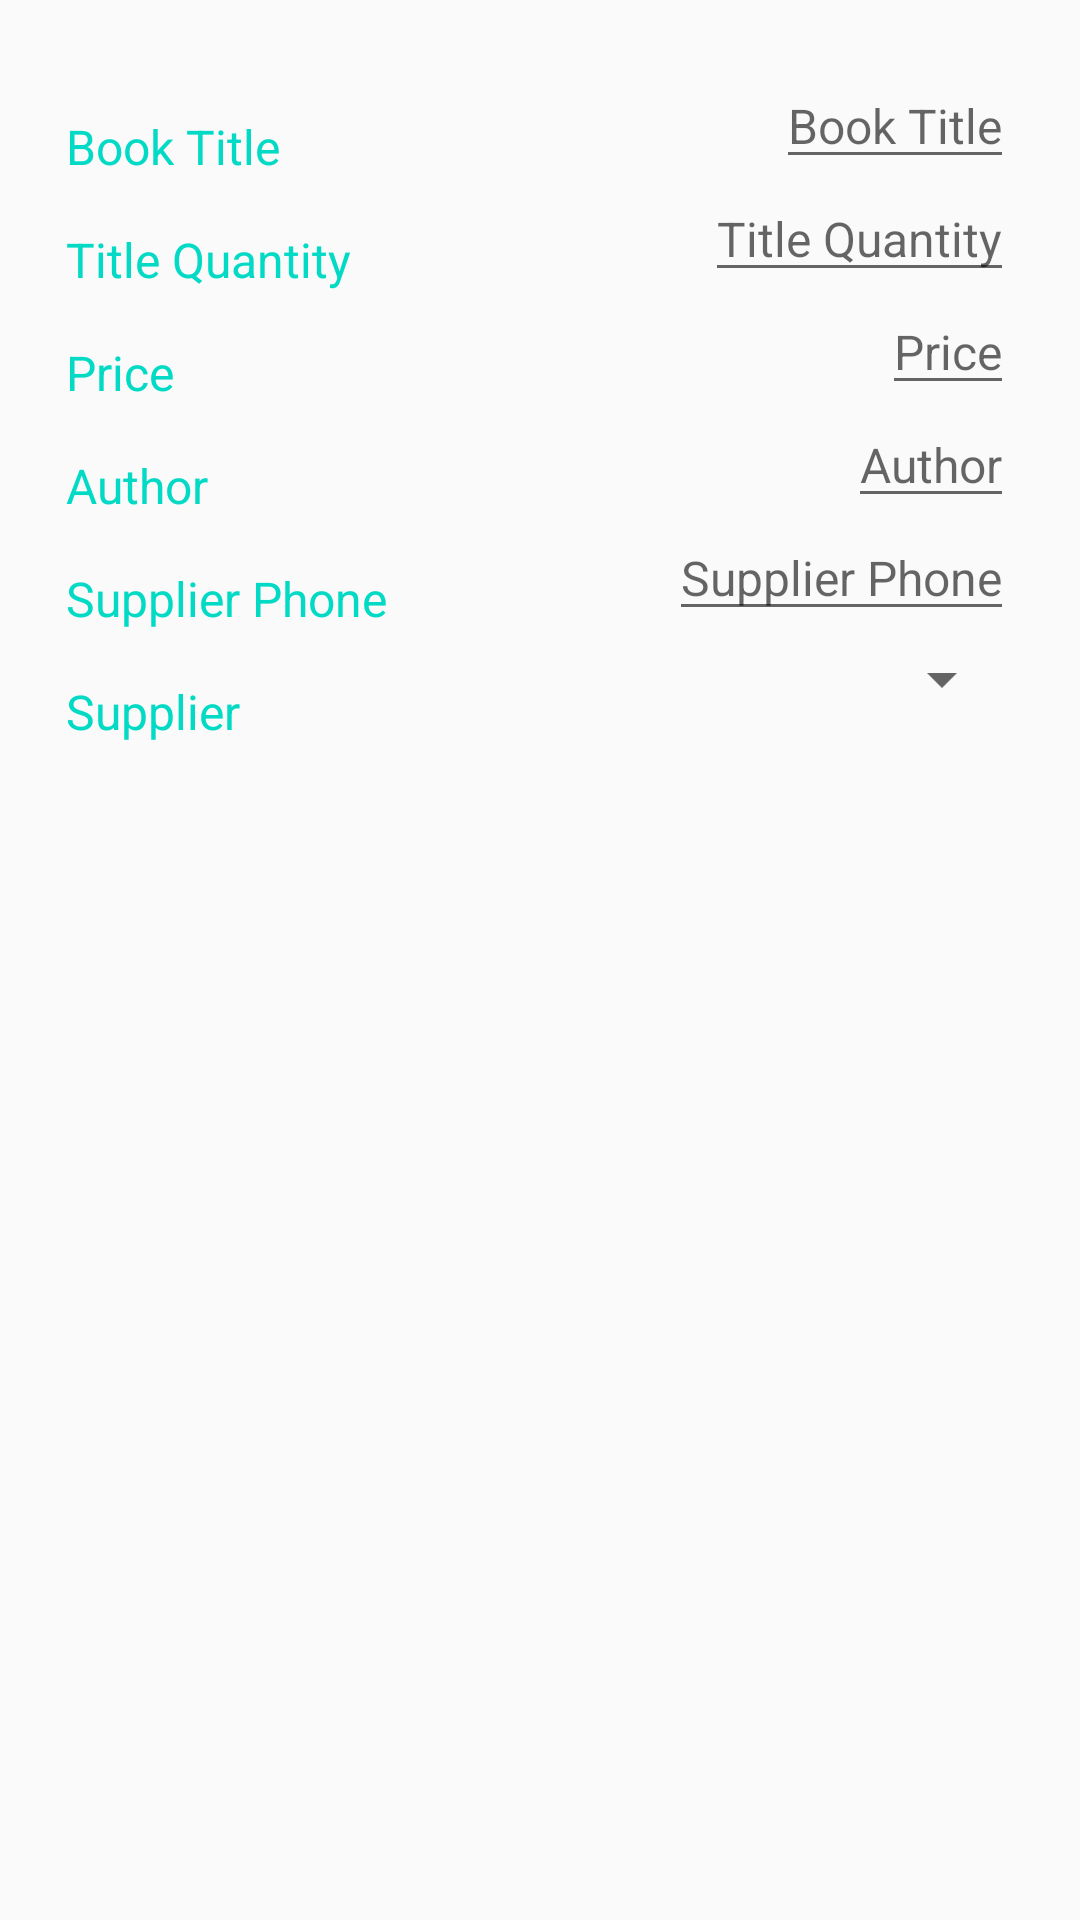

Android layout source for this screen:
<!-- AndroidManifest.xml: activity theme EditorTheme -->
<!-- res/layout/activity_editor.xml -->
<?xml version="1.0" encoding="utf-8"?>
<ScrollView xmlns:android="http://schemas.android.com/apk/res/android"
    xmlns:tools="http://schemas.android.com/tools"
    android:layout_width="match_parent"
    android:layout_height="match_parent">

    <LinearLayout
        android:layout_width="match_parent"
        android:layout_height="match_parent"
        android:orientation="vertical"
        android:padding="22dp"
        tools:context=".EditorActivity">


        <LinearLayout
            android:layout_width="match_parent"
            android:layout_height="wrap_content"
            android:orientation="horizontal">

            <TextView
                style="@style/EditTextTheme"
                android:text="@string/book_title" />

            <EditText
                android:id="@+id/title"
                android:layout_width="wrap_content"
                android:layout_height="match_parent"
                android:hint="@string/book_title"
                android:inputType="textCapWords"
                android:textSize="16dp" />
        </LinearLayout>

        <LinearLayout
            android:layout_width="match_parent"
            android:layout_height="wrap_content"
            android:orientation="horizontal">

            <TextView
                style="@style/EditTextTheme"
                android:text="@string/quantity" />

            <EditText
                android:id="@+id/quantity"
                android:layout_width="wrap_content"
                android:layout_height="match_parent"
                android:hint="@string/quantity"
                android:inputType="number"
                android:textSize="16dp" />
        </LinearLayout>

        <LinearLayout
            android:layout_width="match_parent"
            android:layout_height="wrap_content"
            android:orientation="horizontal">

            <TextView
                style="@style/EditTextTheme"
                android:text="@string/price" />

            <EditText
                android:id="@+id/price"
                android:layout_width="wrap_content"
                android:layout_height="match_parent"
                android:hint="@string/price"
                android:inputType="number"
                android:textSize="16dp" />

        </LinearLayout>

        <LinearLayout
            android:layout_width="match_parent"
            android:layout_height="wrap_content"
            android:orientation="horizontal">

            <TextView
                style="@style/EditTextTheme"
                android:text="@string/author_name" />

            <EditText
                android:id="@+id/author_name"
                android:layout_width="wrap_content"
                android:layout_height="match_parent"
                android:hint="@string/author_name"
                android:inputType="textCapWords"
                android:textSize="16dp" />

        </LinearLayout>


        <LinearLayout
            android:layout_width="match_parent"
            android:layout_height="wrap_content"
            android:orientation="horizontal">

            <TextView
                style="@style/EditTextTheme"
                android:text="@string/supplier_phone" />

            <EditText
                android:id="@+id/phone"
                android:layout_width="wrap_content"
                android:layout_height="match_parent"
                android:hint="@string/supplier_phone"
                android:inputType="phone"
                android:textSize="16dp" />

        </LinearLayout>

        <LinearLayout
            android:layout_width="match_parent"
            android:layout_height="wrap_content"
            android:orientation="horizontal">

            <TextView
                style="@style/EditTextTheme"
                android:text="@string/supplier" />

            <Spinner
                android:id="@+id/supplier_spinner"
                android:layout_width="wrap_content"
                android:layout_height="32dp"
                android:paddingRight="14dp"
                android:spinnerMode="dropdown" />
        </LinearLayout>
    </LinearLayout>
</ScrollView>
<!-- resources referenced by this layout -->
<resources>
  <string name="author_name">Author</string>
  <string name="book_title">Book Title</string>
  <string name="price">Price</string>
  <string name="quantity">Title Quantity</string>
  <string name="supplier">Supplier</string>
  <string name="supplier_phone">Supplier Phone</string>
  <style name="EditTextTheme">
          <item name="android:layout_height">wrap_content</item>
          <item name="android:layout_width">wrap_content</item>
          <item name="android:layout_weight">2</item>
          <item name="android:paddingTop">16dp</item>
          <item name="android:textColor">@color/colorAccent</item>
          <item name="android:textSize">16dp</item>
      </style>
  <style name="EditorTheme" parent="Theme.AppCompat.Light.DarkActionBar">
          <item name="colorPrimary">@color/editorColorPrimary</item>
          <item name="colorPrimaryDark">@color/editorColorPrimaryDark</item>
          <item name="colorAccent">@color/colorAccent</item>
      </style>
  <!-- not gathered from this repository: default colours our renderer supplied (Android Studio template values) -->
  <color name="colorAccent">#FF03DAC5</color>
</resources>
